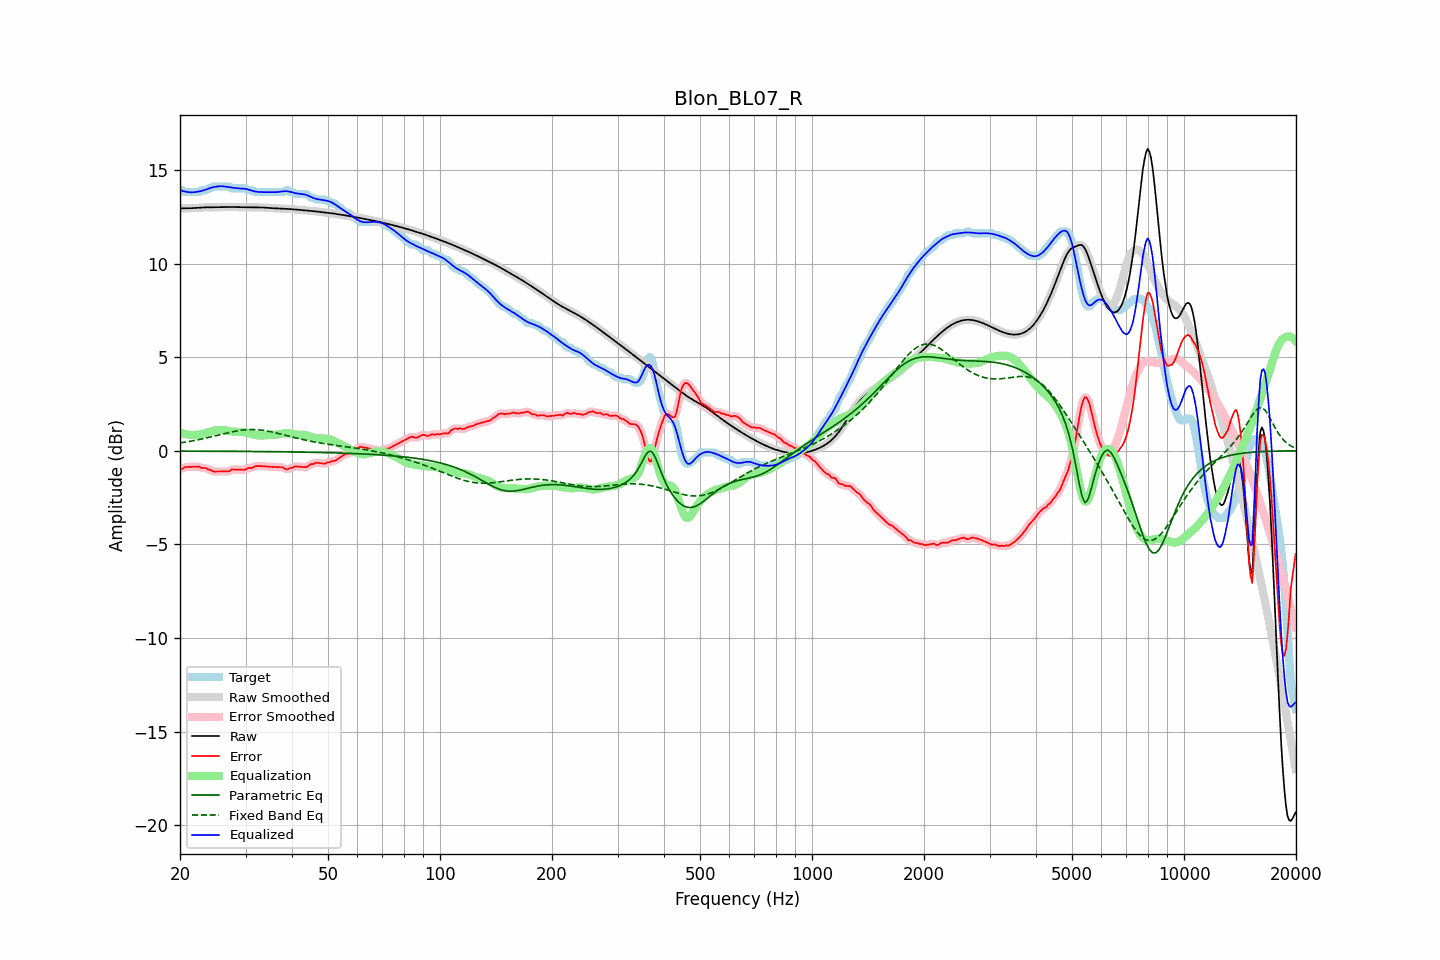

The data file committed next to this chart (first rows):
frequency, raw, error, smoothed, error_smoothed, equalization, parametric_eq, fixed_band_eq, equalized_raw, equalized_smoothed, target
20.00, 12.94, -0.97, 12.94, -0.99, 0.98, -0.01, 0.42, 13.92, 13.92, 13.91
20.20, 12.94, -0.97, 12.94, -0.95, 0.95, -0.01, 0.43, 13.89, 13.89, 13.91
20.40, 12.94, -0.93, 12.94, -0.92, 0.92, -0.02, 0.44, 13.86, 13.86, 13.88
20.61, 12.95, -0.87, 12.95, -0.89, 0.90, -0.02, 0.46, 13.84, 13.84, 13.81
20.81, 12.95, -0.87, 12.95, -0.87, 0.88, -0.02, 0.47, 13.83, 13.83, 13.81
21.02, 12.95, -0.86, 12.95, -0.86, 0.86, -0.02, 0.49, 13.81, 13.81, 13.81
21.23, 12.95, -0.86, 12.95, -0.86, 0.85, -0.02, 0.50, 13.80, 13.80, 13.81
21.44, 12.95, -0.86, 12.95, -0.86, 0.85, -0.02, 0.52, 13.80, 13.80, 13.81
21.66, 12.96, -0.86, 12.96, -0.86, 0.85, -0.02, 0.53, 13.80, 13.80, 13.81
21.87, 12.96, -0.85, 12.96, -0.85, 0.85, -0.02, 0.55, 13.81, 13.81, 13.81
22.09, 12.97, -0.85, 12.97, -0.84, 0.85, -0.02, 0.57, 13.82, 13.82, 13.81
22.31, 12.97, -0.84, 12.97, -0.85, 0.86, -0.02, 0.58, 13.83, 13.83, 13.81
22.54, 12.98, -0.85, 12.98, -0.87, 0.87, -0.02, 0.60, 13.85, 13.85, 13.82
22.76, 12.99, -0.92, 12.99, -0.89, 0.88, -0.02, 0.62, 13.87, 13.87, 13.90
22.99, 12.99, -0.92, 12.99, -0.91, 0.90, -0.02, 0.64, 13.89, 13.89, 13.91
23.22, 13.00, -0.92, 13.00, -0.92, 0.92, -0.02, 0.66, 13.92, 13.92, 13.91
23.45, 13.00, -0.91, 13.00, -0.94, 0.95, -0.02, 0.68, 13.95, 13.95, 13.91
23.69, 13.00, -0.97, 13.00, -0.96, 0.98, -0.02, 0.70, 13.98, 13.98, 13.97
23.92, 13.00, -1.01, 13.00, -1.00, 1.01, -0.02, 0.72, 14.01, 14.01, 14.01
24.16, 13.00, -1.01, 13.00, -1.04, 1.03, -0.02, 0.74, 14.04, 14.04, 14.01
24.40, 13.00, -1.08, 13.00, -1.07, 1.06, -0.02, 0.76, 14.06, 14.06, 14.08
24.65, 13.00, -1.11, 13.00, -1.10, 1.08, -0.02, 0.78, 14.08, 14.08, 14.11
24.89, 13.00, -1.11, 13.00, -1.11, 1.09, -0.02, 0.80, 14.10, 14.10, 14.11
25.14, 13.01, -1.11, 13.01, -1.11, 1.11, -0.02, 0.82, 14.11, 14.11, 14.11
25.39, 13.01, -1.11, 13.01, -1.11, 1.11, -0.02, 0.84, 14.12, 14.12, 14.11
25.65, 13.01, -1.10, 13.01, -1.10, 1.12, -0.02, 0.87, 14.13, 14.13, 14.11
25.91, 13.01, -1.10, 13.01, -1.10, 1.11, -0.02, 0.89, 14.12, 14.12, 14.11
26.16, 13.01, -1.10, 13.01, -1.10, 1.11, -0.03, 0.91, 14.12, 14.12, 14.11
26.43, 13.01, -1.10, 13.01, -1.10, 1.10, -0.03, 0.93, 14.11, 14.11, 14.11
26.69, 13.01, -1.10, 13.01, -1.11, 1.08, -0.03, 0.95, 14.10, 14.10, 14.11
26.96, 13.02, -1.10, 13.02, -1.09, 1.07, -0.03, 0.97, 14.08, 14.08, 14.11
27.23, 13.02, -1.09, 13.02, -1.06, 1.05, -0.03, 0.99, 14.07, 14.07, 14.10
27.50, 13.02, -0.99, 13.02, -1.03, 1.04, -0.03, 1.01, 14.06, 14.06, 14.01
27.77, 13.02, -1.00, 13.02, -1.00, 1.03, -0.03, 1.02, 14.04, 14.04, 14.01
28.05, 13.01, -1.00, 13.01, -0.99, 1.02, -0.03, 1.04, 14.03, 14.03, 14.01
28.33, 13.01, -1.00, 13.01, -1.00, 1.01, -0.03, 1.06, 14.02, 14.02, 14.01
28.62, 13.01, -1.01, 13.01, -1.01, 1.01, -0.03, 1.07, 14.01, 14.01, 14.01
28.90, 13.00, -1.01, 13.00, -1.01, 1.00, -0.03, 1.09, 14.01, 14.01, 14.01
29.19, 13.00, -1.01, 13.00, -1.01, 1.00, -0.03, 1.10, 14.00, 14.00, 14.01
29.48, 13.00, -1.01, 13.00, -1.02, 1.00, -0.03, 1.11, 14.00, 14.00, 14.01
29.78, 13.00, -1.01, 13.00, -1.01, 0.99, -0.03, 1.12, 13.99, 13.99, 14.01
30.08, 13.00, -1.00, 13.00, -0.98, 0.98, -0.03, 1.13, 13.98, 13.98, 14.00
30.38, 13.00, -0.94, 13.00, -0.95, 0.96, -0.03, 1.13, 13.96, 13.96, 13.94
30.68, 13.00, -0.91, 13.00, -0.93, 0.93, -0.03, 1.13, 13.94, 13.93, 13.91
30.99, 13.00, -0.91, 13.00, -0.91, 0.91, -0.04, 1.14, 13.91, 13.91, 13.91
31.30, 13.00, -0.91, 13.00, -0.89, 0.88, -0.04, 1.14, 13.88, 13.88, 13.91
31.61, 13.00, -0.86, 13.00, -0.86, 0.86, -0.04, 1.14, 13.86, 13.86, 13.86
31.93, 13.00, -0.82, 13.00, -0.83, 0.84, -0.04, 1.13, 13.84, 13.84, 13.81
32.24, 13.00, -0.81, 13.00, -0.81, 0.83, -0.04, 1.13, 13.83, 13.83, 13.81
32.57, 13.00, -0.81, 13.00, -0.81, 0.82, -0.04, 1.12, 13.82, 13.82, 13.81
32.89, 13.00, -0.82, 13.00, -0.82, 0.82, -0.04, 1.11, 13.81, 13.81, 13.81
33.22, 12.99, -0.82, 12.99, -0.82, 0.82, -0.04, 1.10, 13.81, 13.81, 13.81
33.55, 12.99, -0.82, 12.99, -0.82, 0.82, -0.04, 1.09, 13.81, 13.81, 13.81
33.89, 12.98, -0.83, 12.98, -0.83, 0.83, -0.04, 1.07, 13.81, 13.81, 13.81
34.23, 12.97, -0.84, 12.97, -0.84, 0.84, -0.04, 1.06, 13.81, 13.81, 13.81
34.57, 12.97, -0.85, 12.97, -0.85, 0.84, -0.04, 1.04, 13.81, 13.81, 13.81
34.92, 12.96, -0.85, 12.96, -0.85, 0.85, -0.05, 1.03, 13.81, 13.81, 13.81
35.27, 12.96, -0.86, 12.96, -0.86, 0.85, -0.05, 1.01, 13.81, 13.81, 13.81
35.62, 12.95, -0.86, 12.95, -0.86, 0.86, -0.05, 0.99, 13.81, 13.81, 13.81
35.97, 12.95, -0.86, 12.95, -0.86, 0.86, -0.05, 0.97, 13.81, 13.81, 13.81
... 635 more rows
